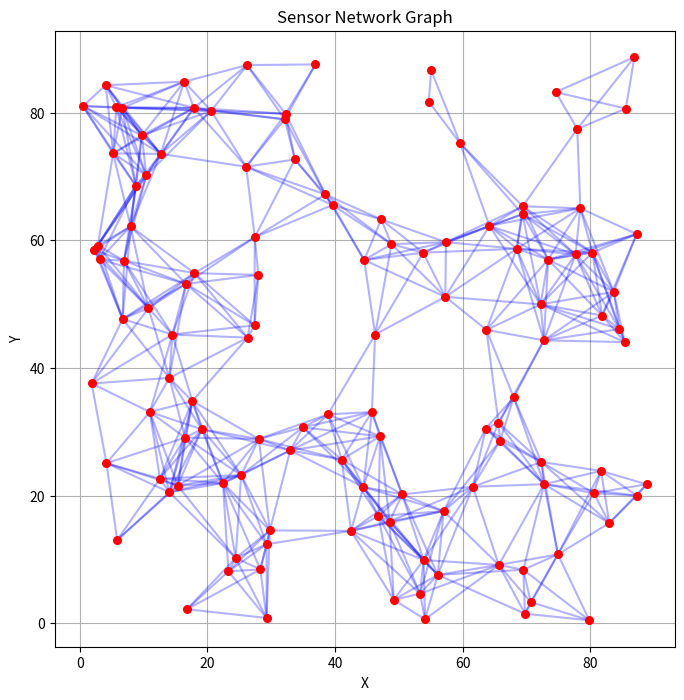
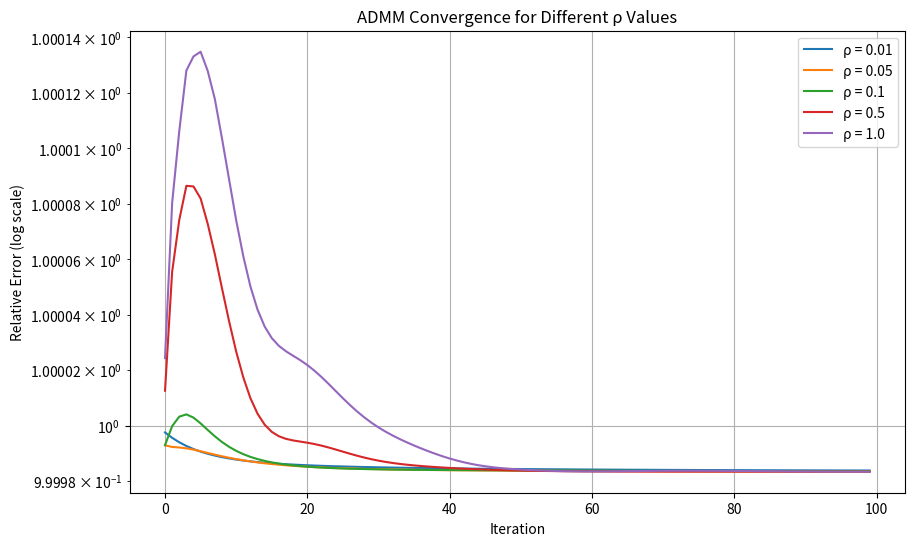

The matplotlib source for these figures, in order:
import numpy as np
import matplotlib.pyplot as plt

r = 15
a = 100
np.random.seed(42)

def node_connect(ag1,ag2, r):
    '''
    Check if two agents are connected based on their positions and communication range.
    ag1, ag2: tuples or lists containing (x, y) coordinates of the agents
    r: communication range
    Returns True if connected, False otherwise.
    '''
    return(np.sqrt(np.sum((ag1[1]-ag2[1])**2 + (ag1[0]-ag2[0])**2)) <= r)

def is_connected(A):
    """
    Check if the graph represented by adjacency matrix A is connected.
    A: numpy array representing the adjacency matrix of the graph
    Returns True if the graph is connected, False otherwise.
    """
    D = np.diag(np.sum(A, axis=1))
    laplacian_matrix = D - A

    eigenvals = np.linalg.eigvalsh(laplacian_matrix)
    zero_eigenvalues = np.sum(np.isclose(eigenvals, 0))

    # Graph is connected if there is exactly one zero eigenvalue
    return zero_eigenvalues == 1

def calculate_adjacency_matrix(sensor_positions, r):
    # agent_locations: [GP_INPUT_DIM, NUM_AGENTS]
    """ 
    Calculate the adjacency matrix for a set of agents based on their positions and communication range.
    sensor_positions: numpy array of shape (2, num_agents) where each column is the position of an agent
    2 is for x and y coordinates
    r: communication range
    Returns: adjacency matrix as a numpy array of shape (num_agents, num_agents)
    """ 

    num_agents = sensor_positions.shape[1]
    adjacency_matrix = np.zeros((num_agents, num_agents), dtype=int)
    for i in range(num_agents):
        for j in range(num_agents):
            adjacency_matrix[i,j] = node_connect(sensor_positions[:,i],sensor_positions[:,j],r)

    return adjacency_matrix

    
#for now i will put some number of agents

n = 120

x = np.linspace(0, a, 100)
y = np.linspace(0, a, 100)
xx, yy = np.meshgrid(x, y)
field_range = np.array([[0, a], [0, a]])

# generate agent positions [GP_INPUT_DIM, NUM_AGENTS]
sensor_positions = np.array([0.9*np.random.uniform(field_range[0,0], field_range[0,1], n,),
                            0.9*np.random.uniform(field_range[1,0], field_range[1,1], n)])

adjacency_matrix = calculate_adjacency_matrix(sensor_positions, r)
sensor_values = np.random.rand(n)


if not is_connected(adjacency_matrix):
    print("The graph is not connected.")
else:
    print("The graph is connected.")

def plot_graph(sensor_positions, adjacency_matrix):
    """
    Visualize the sensor network as a graph.
    sensor_positions: numpy array of shape (2, num_agents)
    adjacency_matrix: numpy array of shape (num_agents, num_agents)
    """
    num_agents = sensor_positions.shape[1]
    plt.figure(figsize=(8, 8))
    # Draw edges
    for i in range(num_agents):
        for j in range(i+1, num_agents):
            if adjacency_matrix[i, j]:
                x = [sensor_positions[0, i], sensor_positions[0, j]]
                y = [sensor_positions[1, i], sensor_positions[1, j]]
                plt.plot(x, y, 'b-', alpha=0.3)
    # Draw nodes
    plt.scatter(sensor_positions[0, :], sensor_positions[1, :], c='r', s=30, zorder=5)
    plt.title("Sensor Network Graph")
    plt.xlabel("X")
    plt.ylabel("Y")
    plt.grid(True)
    plt.axis('equal')
    plt.show()

plot_graph(sensor_positions, adjacency_matrix)

values = np.random.randn(n) * 10 + 50
true_avg = np.mean(values)
#values[50] = 200

max_events = 1000


def run_admm(sensor_values, adjacency_matrix, rho, max_iter=100):
    """Run ADMM with a given rho and return convergence errors."""
    n = len(sensor_values)
    neighbors = []
    degrees = []
    for i in range(n):
        nbrs = list(np.where(adjacency_matrix[i] > 0)[0])
        neighbors.append(nbrs)
        degrees.append(len(nbrs))

    x_old = sensor_values.copy()
    duals = [dict() for _ in range(n)]
    for i in range(n):
        for j in neighbors[i]:
            duals[i][j] = 0.0

    initial_error = np.linalg.norm(x_old - true_avg)
    errors = []

    for it in range(max_iter):
        x_new = np.zeros(n)
        for i in range(n):
            sum_duals = sum(duals[i][j] for j in neighbors[i])
            sum_neighbors = sum(x_old[j] for j in neighbors[i])
            x_new[i] = (sensor_values[i] - sum_duals + rho * sum_neighbors) / (1 + rho * degrees[i])

        current_error = np.linalg.norm(x_new - true_avg) / initial_error
        errors.append(current_error)

        for i in range(n):
            for j in neighbors[i]:
                duals[i][j] += rho * (x_new[i] - x_new[j])

        x_old = x_new

    return errors

rho_candidates = [0.01, 0.05, 0.1, 0.5, 1.0]#, 2.0, 5.0, 10.0]
results = {}

for rho in rho_candidates:
    errors = run_admm(sensor_values.copy(), adjacency_matrix, rho, max_iter=100)
    results[rho] = errors

plt.figure(figsize=(10, 6))
for rho, errors in results.items():
    plt.semilogy(range(len(errors)), errors, label=f"ρ = {rho}")

plt.xlabel('Iteration')
plt.ylabel('Relative Error (log scale)')
plt.title('ADMM Convergence for Different ρ Values')
plt.legend()
plt.grid(True)
plt.show()

best_rho = min(results.keys(), key=lambda rho: results[rho][-1])
print(f"Best ρ: {best_rho} (lowest final error: {results[best_rho][-1]:.4e})")